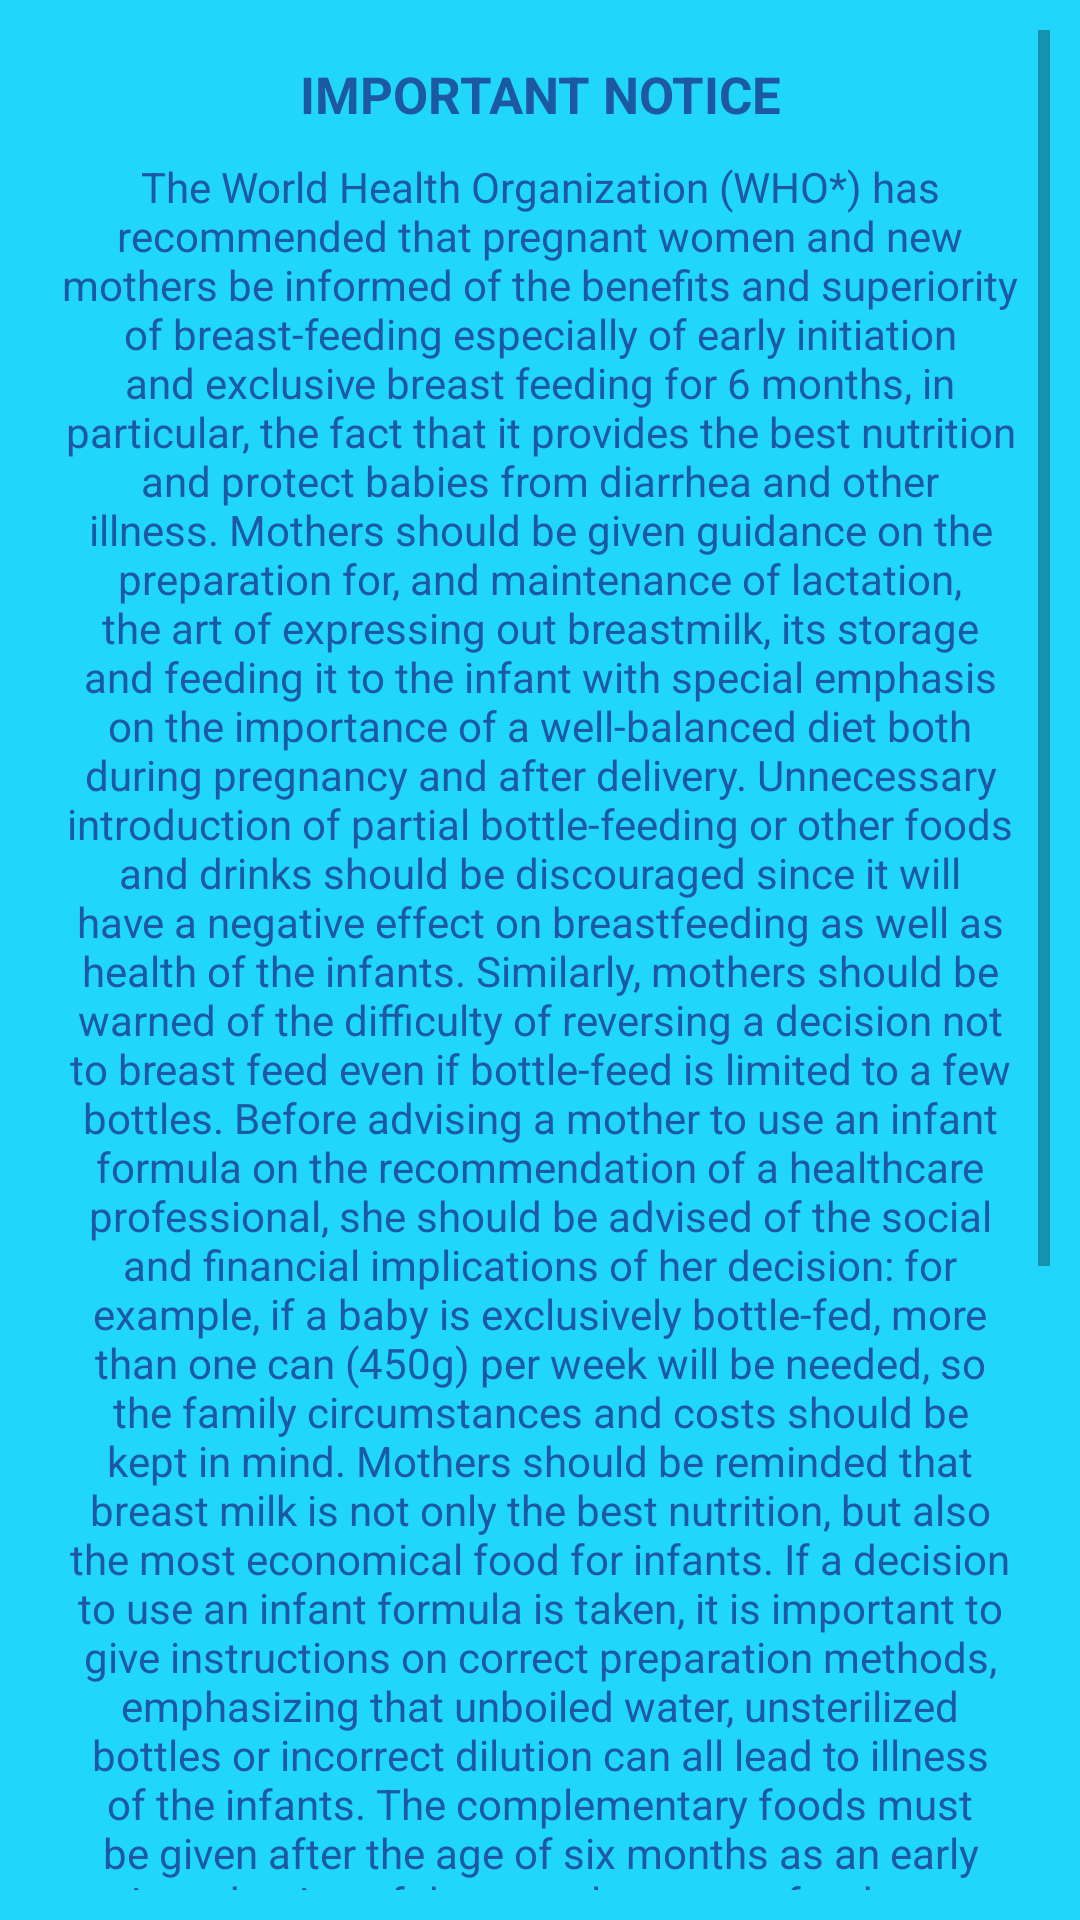

This screen was rendered from an Android layout file. Write that file and the resources it references.
<!-- AndroidManifest.xml: activity theme CustomTheme -->
<!-- res/layout/activity_start.xml -->
<RelativeLayout xmlns:android="http://schemas.android.com/apk/res/android"
    xmlns:tools="http://schemas.android.com/tools"
    android:layout_width="match_parent"
    android:layout_height="match_parent"
    android:background="@color/homeBlue"
    tools:context=".activities.StartActivity">

    <ScrollView
        android:id="@+id/ScrollViewID"
        android:layout_width="match_parent"
        android:layout_height="match_parent"
        android:layout_margin="@dimen/margin_small"
        android:layout_centerVertical="true">

        <LinearLayout
            android:id="@+id/parentLayout"
            android:layout_width="match_parent"
            android:layout_height="wrap_content"
            android:layout_marginLeft="@dimen/margin_small"
            android:layout_marginRight="@dimen/margin_small"
            android:orientation="vertical">

            <TextView
                android:layout_width="match_parent"
                android:layout_height="wrap_content"
                android:layout_marginTop="@dimen/margin_small"
                android:gravity="center"
                android:text="@string/important_notice"
                android:textColor="@color/darkBlue"
                android:textStyle="bold"
                android:textSize="@dimen/text_size_medium" />

            <TextView
                android:layout_width="match_parent"
                android:layout_height="wrap_content"
                android:layout_marginTop="@dimen/margin_small"
                android:gravity="center"
                android:text="@string/start__who_recommendation"
                android:textColor="@color/darkBlue" />

            <TextView
                android:layout_width="match_parent"
                android:layout_height="wrap_content"
                android:layout_marginTop="@dimen/margin_small"
                android:gravity="center"
                android:text="@string/start__note"
                android:textColor="@color/darkBlue" />

            <TextView
                android:layout_width="match_parent"
                android:layout_height="wrap_content"
                android:layout_marginTop="@dimen/margin_medium"
                android:gravity="center"
                android:text="@string/start__footnote"
                android:textColor="@color/darkBlue" />

            <Button
                android:id="@+id/btnGo"
                android:layout_width="wrap_content"
                android:layout_height="wrap_content"
                android:layout_gravity="center_horizontal"
                android:layout_margin="@dimen/margin_small"
                android:paddingBottom="@dimen/margin_tiny"
                android:paddingLeft="@dimen/margin_medium"
                android:paddingRight="@dimen/margin_medium"
                android:paddingTop="@dimen/margin_tiny"
                android:text="@string/start__proceed"
                android:textColor="@color/black"
                android:background="@drawable/button_selector" />

        </LinearLayout>

    </ScrollView>

</RelativeLayout>
<!-- resources referenced by this layout -->
<resources>
  <color name="black">#000000</color>
  <color name="darkBlue">#1D59A2</color>
  <color name="homeBlue">#20D6FA</color>
  <dimen name="margin_medium">30dp</dimen>
  <dimen name="margin_small">15dp</dimen>
  <dimen name="margin_tiny">6dp</dimen>
  <dimen name="text_size_medium">26sp</dimen>
  <string name="important_notice">IMPORTANT NOTICE</string>
  <string name="start__footnote">This information material is for medical professionals only</string>
  <string name="start__note">*See: International Code of Marketing of Breast Milk Substitutes, adopted by the World Health Assembly in Resolution WHA 34.22, May 1981 as well as the Protection of Breast Feeding and child nutrition ordinance 2002 and rules 2009 Pakistan</string>
  <string name="start__proceed">Proceed!</string>
  <string name="start__who_recommendation">The World Health Organization (WHO*) has recommended that pregnant women and new mothers be informed of the benefits and superiority of breast-feeding especially of early initiation and exclusive breast feeding for 6 months, in particular, the fact that it provides the best nutrition and protect babies from diarrhea and other illness. Mothers should be given guidance on the preparation for, and maintenance of lactation, the art of expressing out breastmilk, its storage and feeding it to the infant with special emphasis on the importance of a well-balanced diet both during pregnancy and after delivery. Unnecessary introduction of partial bottle-feeding or other foods and drinks should be discouraged since it will have a negative effect on breastfeeding as well as health of the infants. Similarly, mothers should be warned of the difficulty of reversing a decision not to breast feed even if bottle-feed is limited to a few bottles. Before advising a mother to use an infant formula on the recommendation of a healthcare professional, she should be advised of the social and financial implications of her decision: for example, if a baby is exclusively bottle-fed, more than one can (450g) per week will be needed, so the family circumstances and costs should be kept in mind. Mothers should be reminded that breast milk is not only the best nutrition, but also the most economical food for infants. If a decision to use an infant formula is taken, it is important to give instructions on correct preparation methods, emphasizing that unboiled water, unsterilized bottles or incorrect dilution can all lead to illness of the infants. The complementary foods must be given after the age of six months as an early introduction of the complementary food can have a bad effect on the health of the babies. The complementary foods can easily be prepared at home. The complementary foods must be given to infants above the age of six months with a cup and spoon, not in a feeding bottle.</string>
  <style name="CustomTheme" parent="AppTheme">
          <item name="android:windowNoTitle">false</item>
          <item name="android:windowTitleSize">55dip</item>
          <item name="android:windowTitleBackgroundStyle">@style/CustomWindowTitleBackground</item>
      </style>
  <color name="yellow">#FDDA44</color>
  <style name="AppTheme" parent="Theme.AppCompat.Light.NoActionBar">
          
          <item name="colorPrimary">@color/colorPrimary</item>
          <item name="colorPrimaryDark">@color/colorPrimaryDark</item>
          <item name="colorAccent">@color/colorAccent</item>
  
      </style>
  <style name="CustomWindowTitleBackground">
          <item name="android:background">#F0F5F8</item>
      </style>
  <color name="colorPrimary">#3F51B5</color>
  <color name="colorPrimaryDark">#303F9F</color>
  <color name="colorAccent">#FF4081</color>
</resources>
